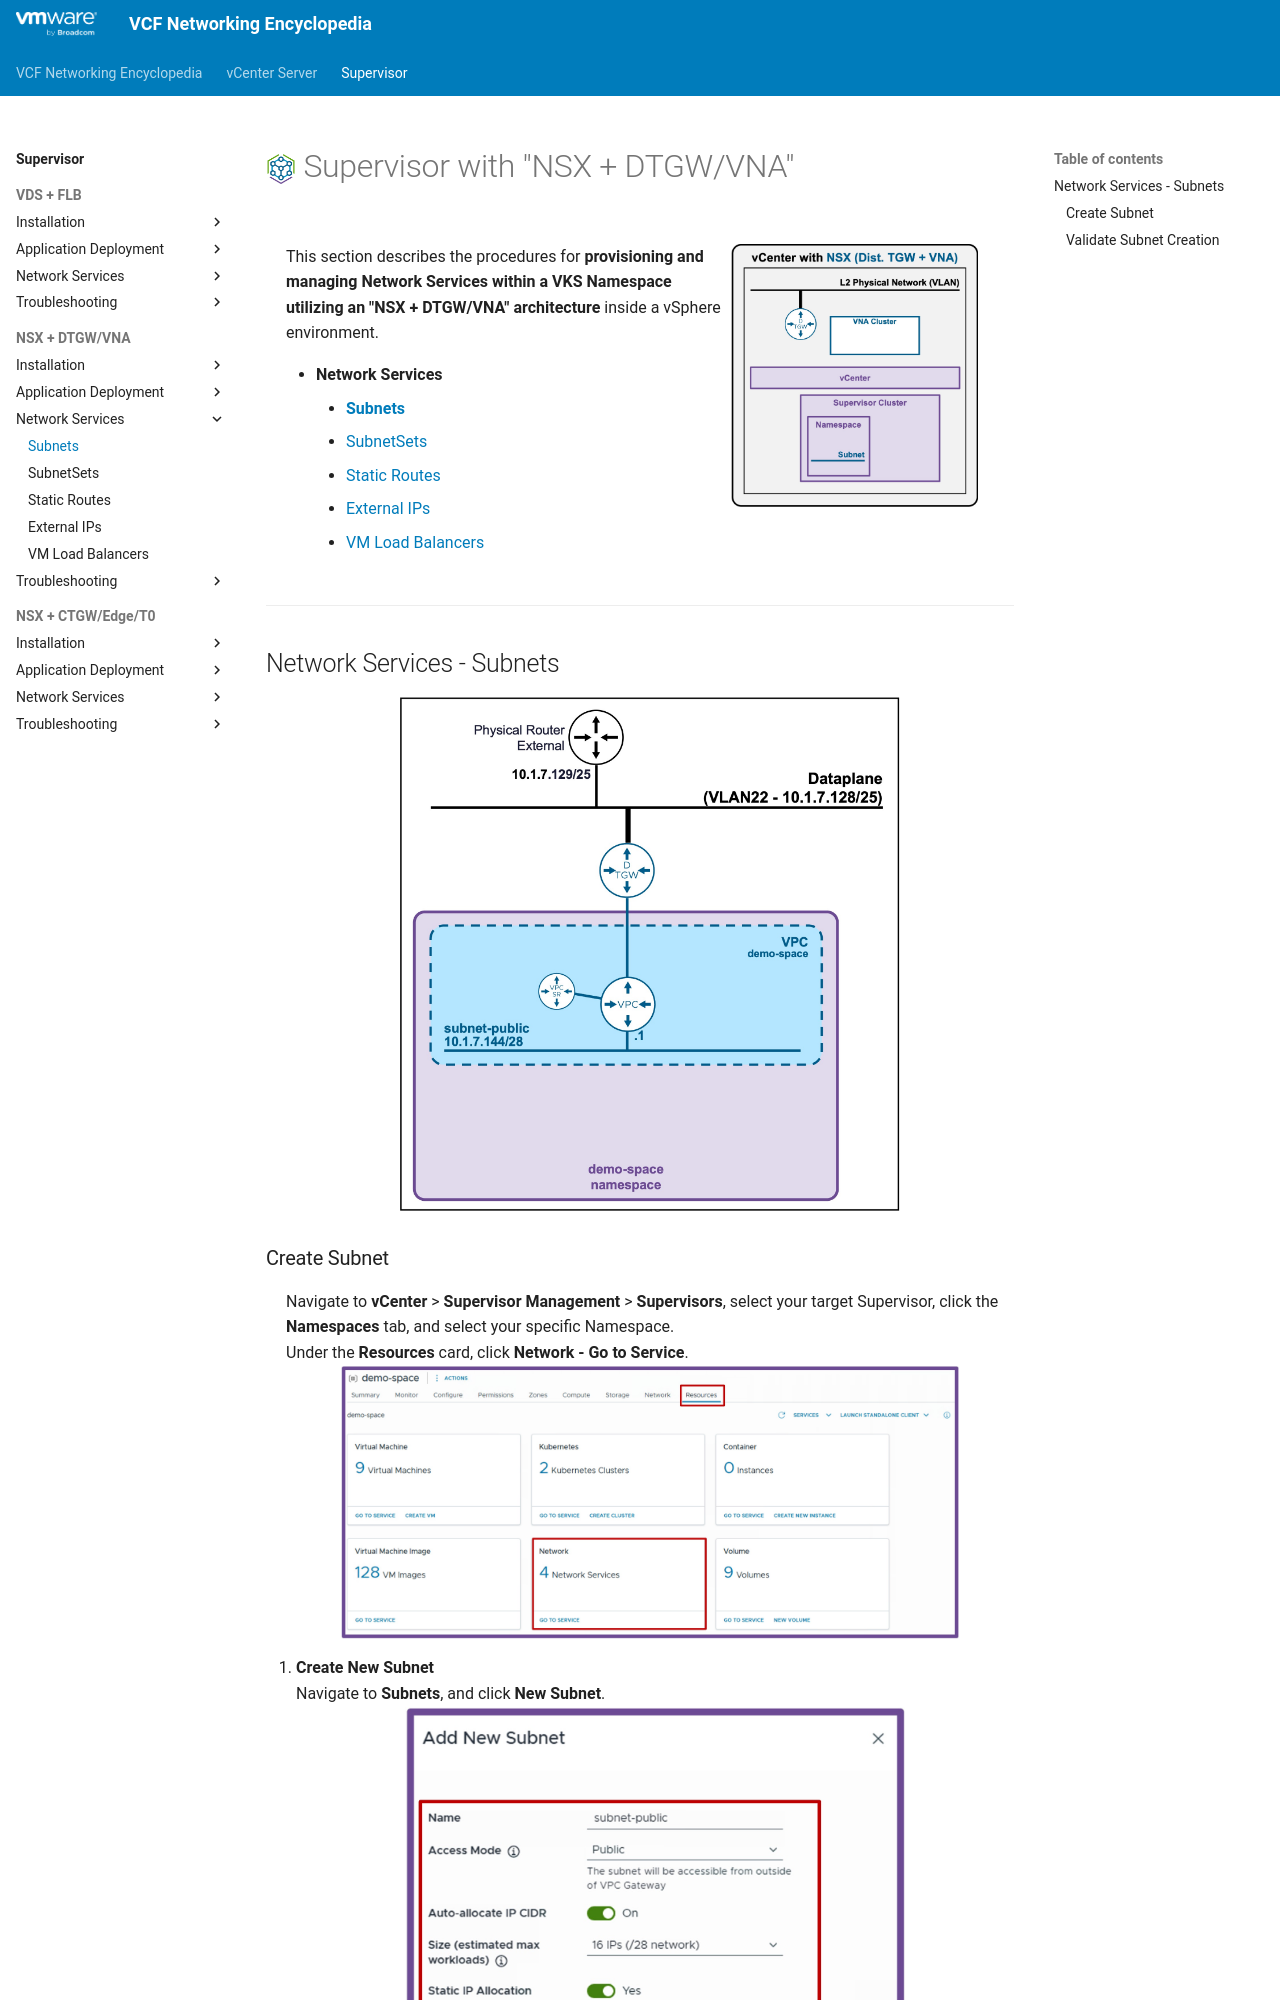

repository: vmware/vcf-networking-encyclopedia · page: supervisor/2h1-network-subnet/index.html · generator: mkdocs

<h1>
  <img src="../../assets/VKS.png" style="height:30px; vertical-align:middle;"> Supervisor with "NSX + DTGW/VNA"
</h1>

<div class="grid" markdown style="grid-template-columns: 60% 40%">

<div markdown>

This section describes the procedures for **provisioning and managing Network Services within a VKS Namespace utilizing an "NSX + DTGW/VNA" architecture** inside a vSphere environment.

* **Network Services**
    * [**Subnets**](#networkservices)
    * [SubnetSets](2h2-network-subnetset.md)
    * [Static Routes](2h3-network-staticroute.md)
    * [External IPs](2h4-network-externalip.md)
    * [VM Load Balancers](2h5-network-lb.md)

</div>

<div markdown>
<img src="../images/2h1-0-subnet.jpg" style="width: 85% !important; max-width: 250px;" alt="VDS Architecture">
</div>
</div>

---

## Network Services - Subnets {: #networkservices }

<img src="../images/2h1-1-Topology.jpg" style="display: block; margin: 0 auto; width: 85% !important; max-width: 500px;" alt="Topology">
